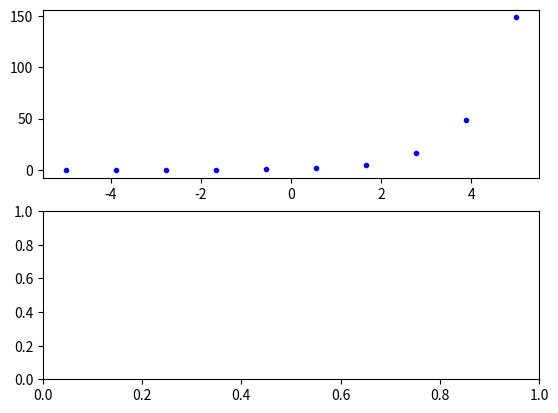

The matplotlib source for this figure: (Note: this script raises an exception after producing the figure.)
import numpy as np
from matplotlib import pyplot as plt

plt.ion()
fig, (ax1, ax2) = plt.subplots(2, 1)


dx = 1.
xmax = 5.
xmin = -5.
n = int((xmax - xmin) / dx)
x = np.linspace(xmin, xmax, n, dtype='float32')
y = np.exp(x, dtype='float32')
ax1.plot(x, y, 'b.')

_ = input(" ")

dx = 0.2
n = int((xmax - xmin) / dx)
x = np.linspace(xmin, xmax, n, dtype='float32')
y = np.exp(x, dtype='float32')
ax1.plot(x, y, 'r+')


_ = input(" ")


dx = 0.05
n = int((xmax - xmin) / dx)
x = np.linspace(xmin, xmax, n, dtype='float32')
y = np.zeros(x.shape, dtype='float32')
err = np.zeros(x.shape, dtype='float32')
y_exp = np.exp(x, dtype='float32')

for ii in range(10):
    y[:] += np.power(x, ii, dtype='float32') * ( 1 / np.math.factorial(ii))
    err[:] = np.abs(y_exp - y)
    ax1.plot(x, y)
    ax2.plot(x, err)
    print(ii)

    _ = input(" ")
